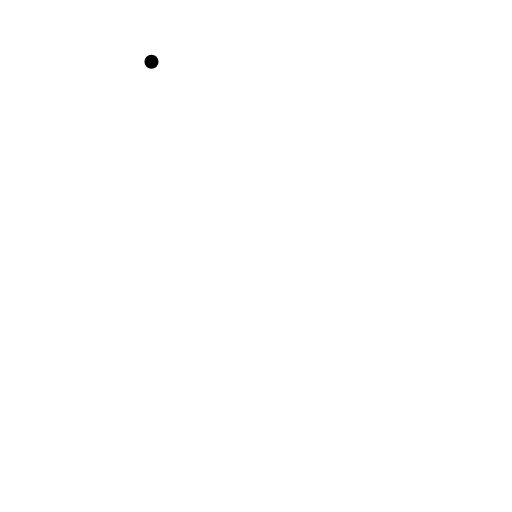
t = 0.00 s
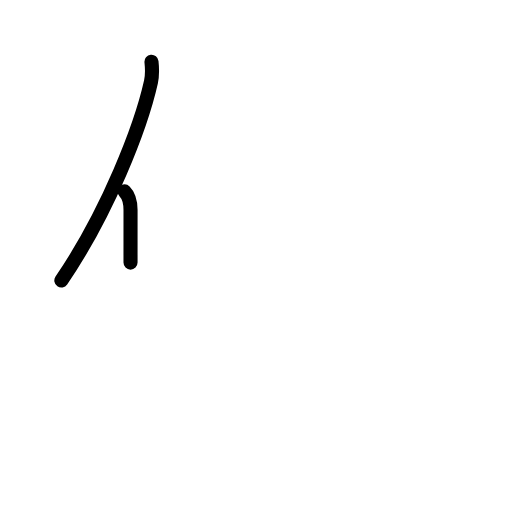
t = 1.42 s
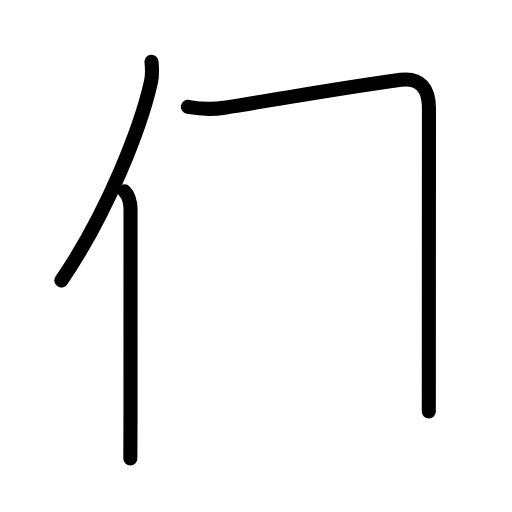
t = 2.80 s
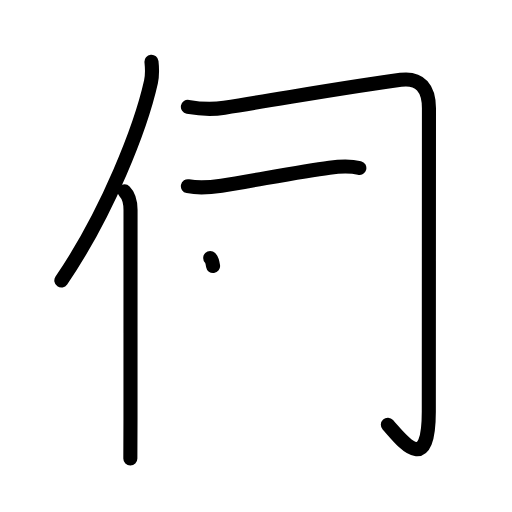
t = 4.17 s
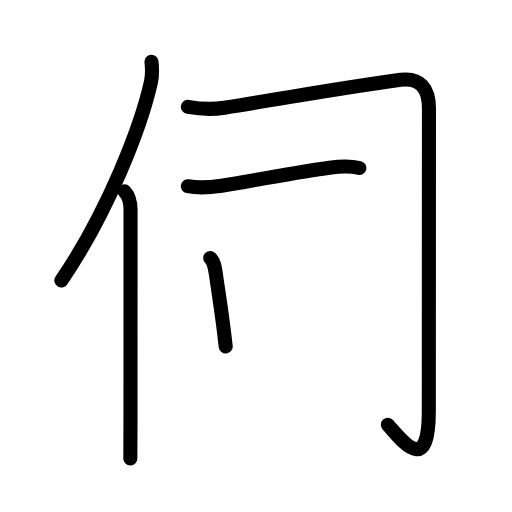
t = 4.83 s
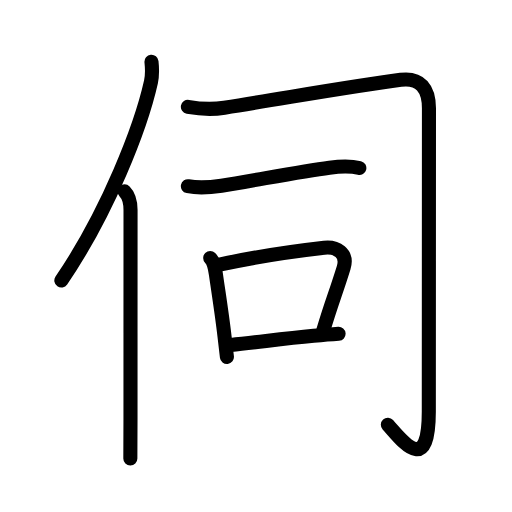
t = 7.00 s

The animated SVG that drew these frames (rendered in a browser with its animation timeline set to each time). Animation: 27 SMIL elements (animate=27); one cycle of 7.00 s.

<?xml version="1.0" encoding="UTF-8"?>
<!--
AniKanjiVG is licensed by CC-BY-SA Paul C. Sommerhoff (https://bitbucket.org/sommerhoff/anikanjivg).
AniKanjiVG uses KanjiVG which is licensed by CC-BY-SA Ulrich Apel (http://kanjivg.tagaini.net).
See also http://creativecommons.org/licenses/by-sa/3.0/
-->
<svg xmlns:kvg='http://kanjivg.tagaini.net' xmlns='http://www.w3.org/2000/svg' width='109' height='109' viewBox='0 0 109 109' style='fill:none;stroke:#000000;stroke-width:3;stroke-linecap:round;stroke-linejoin:round;' id="kvg:kanji_04f3a"><g id="kvg:04f3a" kvg:element="伺"><g id="kvg:04f3a-g1" kvg:element="亻" kvg:variant="true" kvg:original="人" kvg:position="left" kvg:radical="general"><path id="kvg:04f3a-s1" kvg:type="㇒" d="M32.25,13.14c0.13,1.23,0.22,2.78-0.11,4.29C30,27,23,45.12,13.06,59.72"><animate attributeName="d" begin="0.0s" dur="0.5s" from="M32.25,13.14C32.25,13.14,32.25,13.14,32.25,13.14" to="M32.25,13.14c0.13,1.23,0.22,2.78-0.11,4.29" />
<animate attributeName="d" begin="0.5s" dur="0.5s" from="M32.25,13.14c0.13,1.23,0.22,2.78-0.11,4.29c0,0,0,0,0,0,0" to="M32.25,13.14c0.13,1.23,0.22,2.78-0.11,4.29C30,27,23,45.12,13.06,59.72" />
</path>
<path id="kvg:04f3a-s2" kvg:type="㇑" d="M26.53,40.75c0.98,0.98,1.26,2.25,1.26,3.98c0,10.23-0.01,30.65-0.01,44.52c0,3.57-0.03,6.5-0.03,8.37"><animate attributeName="d" begin="1.0s" dur="0.3333333333333333s" from="M26.53,40.75C26.53,40.75,26.53,40.75,26.53,40.75" to="M26.53,40.75c0.98,0.98,1.26,2.25,1.26,3.98" />
<animate attributeName="d" begin="1.3333333333333333s" dur="0.3333333333333333s" from="M26.53,40.75c0.98,0.98,1.26,2.25,1.26,3.98c0,0,0,0,0,0,0" to="M26.53,40.75c0.98,0.98,1.26,2.25,1.26,3.98c0,10.23-0.01,30.65-0.01,44.52" />
<animate attributeName="d" begin="1.6666666666666665s" dur="0.3333333333333333s" from="M26.53,40.75c0.98,0.98,1.26,2.25,1.26,3.98c0,10.23-0.01,30.65-0.01,44.52c0,0,0,0,0,0,0" to="M26.53,40.75c0.98,0.98,1.26,2.25,1.26,3.98c0,10.23-0.01,30.65-0.01,44.52c0,3.57-0.03,6.5-0.03,8.37" />
<animate attributeName="d" begin="0s" dur="1.0s" from="M-100,-100" to="M-100,-100" />
</path>
</g>
<g id="kvg:04f3a-g2" kvg:element="司" kvg:position="right" kvg:phon="司"><path id="kvg:04f3a-s3" kvg:type="㇆" d="M40,22.74c2.55,0.46,5.19,0.6,7.76,0.19C63,20.5,74.88,18.38,85.31,16.99c4.18-0.55,6.01,1.88,6.01,6.07c0,2.36-0.03,59.12-0.03,64.54c0,14.15-5.91,5.9-8.72,2.82"><animate attributeName="d" begin="2.0s" dur="0.2s" from="M40,22.74C40,22.74,40,22.74,40,22.74" to="M40,22.74c2.55,0.46,5.19,0.6,7.76,0.19" />
<animate attributeName="d" begin="2.2s" dur="0.2s" from="M40,22.74c2.55,0.46,5.19,0.6,7.76,0.19c0,0,0,0,0,0,0" to="M40,22.74c2.55,0.46,5.19,0.6,7.76,0.19C63,20.5,74.88,18.38,85.31,16.99" />
<animate attributeName="d" begin="2.4s" dur="0.2s" from="M40,22.74c2.55,0.46,5.19,0.6,7.76,0.19C63,20.5,74.88,18.38,85.31,16.99c0,0,0,0,0,0,0" to="M40,22.74c2.55,0.46,5.19,0.6,7.76,0.19C63,20.5,74.88,18.38,85.31,16.99c4.18-0.55,6.01,1.88,6.01,6.07" />
<animate attributeName="d" begin="2.6s" dur="0.2s" from="M40,22.74c2.55,0.46,5.19,0.6,7.76,0.19C63,20.5,74.88,18.38,85.31,16.99c4.18-0.55,6.01,1.88,6.01,6.07c0,0,0,0,0,0,0" to="M40,22.74c2.55,0.46,5.19,0.6,7.76,0.19C63,20.5,74.88,18.38,85.31,16.99c4.18-0.55,6.01,1.88,6.01,6.07c0,2.36-0.03,59.12-0.03,64.54" />
<animate attributeName="d" begin="2.8s" dur="0.2s" from="M40,22.74c2.55,0.46,5.19,0.6,7.76,0.19C63,20.5,74.88,18.38,85.31,16.99c4.18-0.55,6.01,1.88,6.01,6.07c0,2.36-0.03,59.12-0.03,64.54c0,0,0,0,0,0,0" to="M40,22.74c2.55,0.46,5.19,0.6,7.76,0.19C63,20.5,74.88,18.38,85.31,16.99c4.18-0.55,6.01,1.88,6.01,6.07c0,2.36-0.03,59.12-0.03,64.54c0,14.15-5.91,5.9-8.72,2.82" />
<animate attributeName="d" begin="0s" dur="2.0s" from="M-100,-100" to="M-100,-100" />
</path>
<g id="kvg:04f3a-g3" kvg:element="一"><path id="kvg:04f3a-s4" kvg:type="㇐" d="M40,39.64c2.5,0.49,5.07,0.21,7.15-0.11c6.36-0.97,16.64-3.03,22.98-3.84c2.06-0.26,4.36-0.42,6.37,0.07"><animate attributeName="d" begin="3.0s" dur="0.3333333333333333s" from="M40,39.64C40,39.64,40,39.64,40,39.64" to="M40,39.64c2.5,0.49,5.07,0.21,7.15-0.11" />
<animate attributeName="d" begin="3.3333333333333335s" dur="0.3333333333333333s" from="M40,39.64c2.5,0.49,5.07,0.21,7.15-0.11c0,0,0,0,0,0,0" to="M40,39.64c2.5,0.49,5.07,0.21,7.15-0.11c6.36-0.97,16.64-3.03,22.98-3.84" />
<animate attributeName="d" begin="3.6666666666666665s" dur="0.3333333333333333s" from="M40,39.64c2.5,0.49,5.07,0.21,7.15-0.11c6.36-0.97,16.64-3.03,22.98-3.84c0,0,0,0,0,0,0" to="M40,39.64c2.5,0.49,5.07,0.21,7.15-0.11c6.36-0.97,16.64-3.03,22.98-3.84c2.06-0.26,4.36-0.42,6.37,0.07" />
<animate attributeName="d" begin="0s" dur="3.0s" from="M-100,-100" to="M-100,-100" />
</path>
</g>
<g id="kvg:04f3a-g4" kvg:element="口"><path id="kvg:04f3a-s5" kvg:type="㇑" d="M44.75,54.91c0.86,0.86,1,1.97,1.21,3.45c0.45,3.23,1.29,8.45,1.83,13.17c0.18,1.58,0.35,3.1,0.52,4.46"><animate attributeName="d" begin="4.0s" dur="0.3333333333333333s" from="M44.75,54.91C44.75,54.91,44.75,54.91,44.75,54.91" to="M44.75,54.91c0.86,0.86,1,1.97,1.21,3.45" />
<animate attributeName="d" begin="4.333333333333333s" dur="0.3333333333333333s" from="M44.75,54.91c0.86,0.86,1,1.97,1.21,3.45c0,0,0,0,0,0,0" to="M44.75,54.91c0.86,0.86,1,1.97,1.21,3.45c0.45,3.23,1.29,8.45,1.83,13.17" />
<animate attributeName="d" begin="4.666666666666667s" dur="0.3333333333333333s" from="M44.75,54.91c0.86,0.86,1,1.97,1.21,3.45c0.45,3.23,1.29,8.45,1.83,13.17c0,0,0,0,0,0,0" to="M44.75,54.91c0.86,0.86,1,1.97,1.21,3.45c0.45,3.23,1.29,8.45,1.83,13.17c0.18,1.58,0.35,3.1,0.52,4.46" />
<animate attributeName="d" begin="0s" dur="4.0s" from="M-100,-100" to="M-100,-100" />
</path>
<path id="kvg:04f3a-s6" kvg:type="㇕b" d="M46.74,56.35c7.76-1.72,15.41-2.81,22.28-3.6c2.56-0.29,5.11,1.12,4.14,4.26c-1.66,5.37-2.56,7.4-4.31,13.26"><animate attributeName="d" begin="5.0s" dur="0.3333333333333333s" from="M46.74,56.35C46.74,56.35,46.74,56.35,46.74,56.35" to="M46.74,56.35c7.76-1.72,15.41-2.81,22.28-3.6" />
<animate attributeName="d" begin="5.333333333333333s" dur="0.3333333333333333s" from="M46.74,56.35c7.76-1.72,15.41-2.81,22.28-3.6c0,0,0,0,0,0,0" to="M46.74,56.35c7.76-1.72,15.41-2.81,22.28-3.6c2.56-0.29,5.11,1.12,4.14,4.26" />
<animate attributeName="d" begin="5.666666666666667s" dur="0.3333333333333333s" from="M46.74,56.35c7.76-1.72,15.41-2.81,22.28-3.6c2.56-0.29,5.11,1.12,4.14,4.26c0,0,0,0,0,0,0" to="M46.74,56.35c7.76-1.72,15.41-2.81,22.28-3.6c2.56-0.29,5.11,1.12,4.14,4.26c-1.66,5.37-2.56,7.4-4.31,13.26" />
<animate attributeName="d" begin="0s" dur="5.0s" from="M-100,-100" to="M-100,-100" />
</path>
<path id="kvg:04f3a-s7" kvg:type="㇐b" d="M49.13,73.44c5.73-0.56,10.72-1.31,17.64-1.95c1.68-0.15,3.44-0.3,5.31-0.43"><animate attributeName="d" begin="6.0s" dur="0.5s" from="M49.13,73.44C49.13,73.44,49.13,73.44,49.13,73.44" to="M49.13,73.44c5.73-0.56,10.72-1.31,17.64-1.95" />
<animate attributeName="d" begin="6.5s" dur="0.5s" from="M49.13,73.44c5.73-0.56,10.72-1.31,17.64-1.95c0,0,0,0,0,0,0" to="M49.13,73.44c5.73-0.56,10.72-1.31,17.64-1.95c1.68-0.15,3.44-0.3,5.31-0.43" />
<animate attributeName="d" begin="0s" dur="6.0s" from="M-100,-100" to="M-100,-100" />
</path>
</g>
</g>
</g>
</svg>
